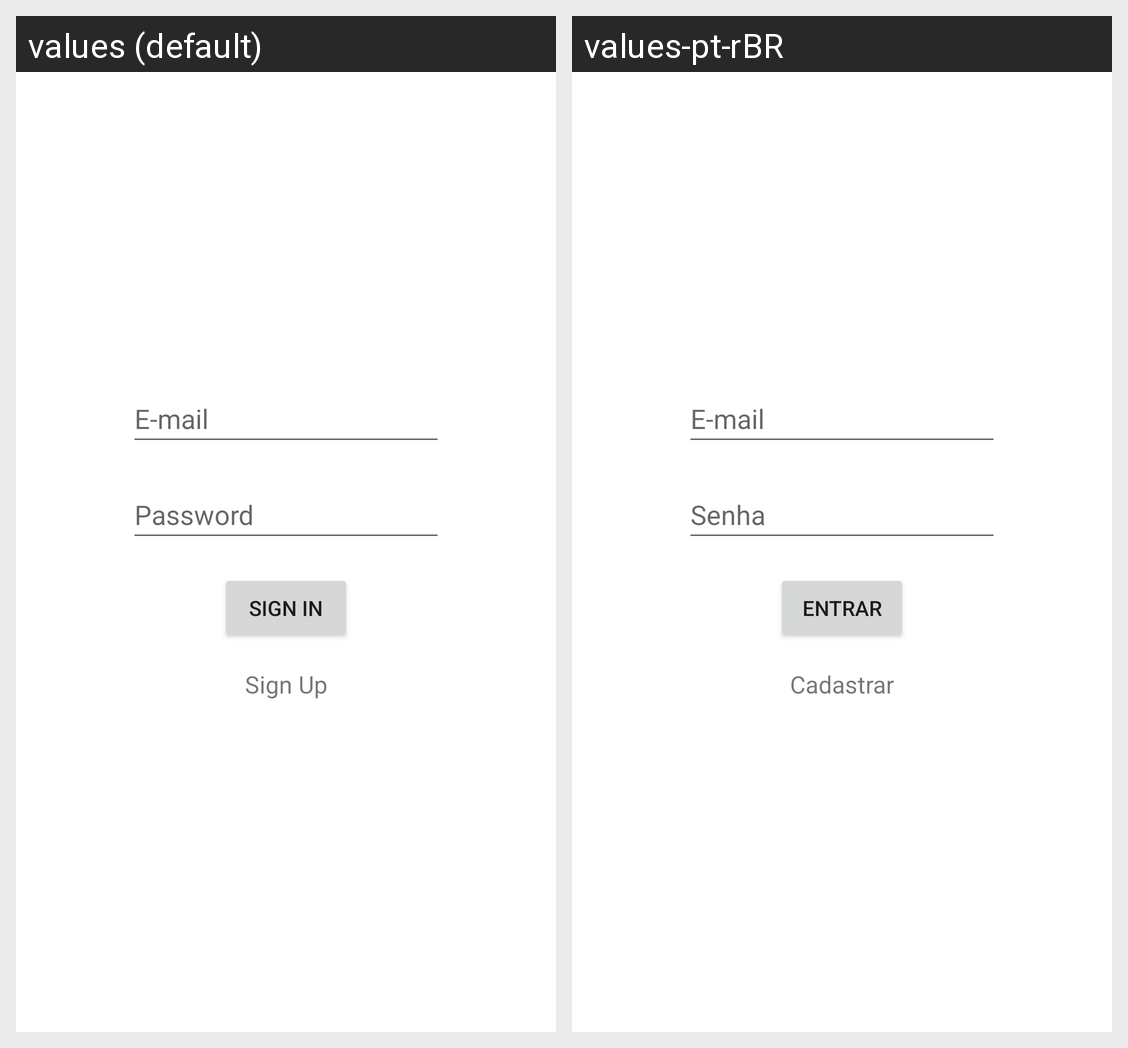

Translations of the strings shown on this Android screen, per locale in the grid:
Android screen res/layout/activity_login.xml rendered under 2 locales, left to right: values (default), values-pt-rBR. Device: Nexus 5 (rendered at 1080×1920; each locale shown at half size, 540×960, under a caption strip naming it); theme Theme.TccProject.
Strings drawn on this screen, with the default value and each locale's value (text and hints the layout hard-codes, and strings that could not be matched under every locale, appear in the picture but are not listed):

email_hint
  values: E-mail
  values-pt-rBR: E-mail  [not translated; the default value is used]

password_hint
  values: Password
  values-pt-rBR: Senha

signIn_button
  values: Sign In
  values-pt-rBR: Entrar

signUp_button
  values: Sign Up
  values-pt-rBR: Cadastrar
